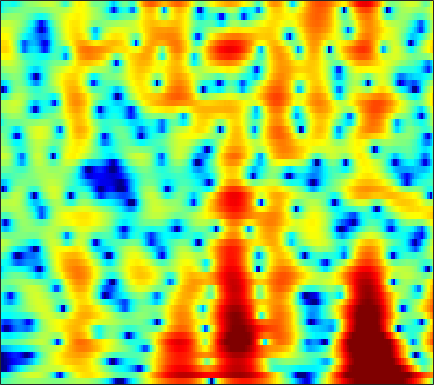

The data file committed next to this chart (first rows):
-2.3966, -2.072, -1.6624, -1.2747, -1.006, -0.67889, -0.38664, -0.18911, 0.045832, 0.24391, 0.40772, 0.50897, 0.61862, 0.69058, 0.72167, 0.73115, 0.70454, 0.6632, 0.58326, 0.4785, 0.35533, 0.25641, 0.12351, 0.0069822
-4.509, -4.155, -3.549, -2.836, -2.265, -1.49, -0.7268, -0.1788, 0.5058, 1.123, 1.665, 2.018, 2.41, 2.706, 2.861, 2.973, 2.962, 2.866, 2.605, 2.17, 1.525, 0.8742, -0.2784, -1.865
-35.05, -23.87, -17.88, -14.31, -12.32, -10.2, -8.468, -7.338, -6.005, -4.832, -3.777, -3.049, -2.155, -1.34, -0.78, -0.1004, 0.4982, 0.889, 1.333, 1.691, 1.963, 2.115, 2.258, 2.353
-18.61, -18.22, -17.34, -16.26, -15.43, -14.41, -13.55, -13.03, -12.46, -11.96, -11.42, -10.88, -9.872, -8.534, -7.383, -5.776, -4.211, -3.108, -1.762, -0.562, 0.4974, 1.208, 2.05, 2.788
-21.59, -19.03, -16.61, -14.89, -13.94, -13.07, -12.62, -12.56, -12.95, -13.96, -15.91, -18, -19.84, -16.65, -13.32, -9.647, -6.777, -5.024, -3.081, -1.485, -0.1505, 0.7173, 1.731, 2.615
-8.14, -7.833, -7.341, -6.83, -6.463, -6.039, -5.691, -5.464, -5.228, -5.031, -4.828, -4.603, -4.188, -3.636, -3.132, -2.366, -1.541, -0.9288, -0.1786, 0.4565, 0.9524, 1.238, 1.526, 1.756
-2.083, -2.11, -2.074, -1.966, -1.842, -1.635, -1.391, -1.182, -0.8792, -0.5484, -0.1816, 0.1158, 0.5137, 0.903, 1.207, 1.606, 1.961, 2.173, 2.334, 2.309, 2.026, 1.592, 0.5987, -1.072
-4.35, -4.731, -5.076, -5.205, -5.134, -4.869, -4.481, -4.157, -3.728, -3.3, -2.86, -2.508, -2.003, -1.428, -0.941, -0.2605, 0.4003, 0.8449, 1.333, 1.682, 1.858, 1.864, 1.704, 1.38
-11.95, -14.48, -17.83, -17.41, -15.12, -12.42, -10.61, -9.741, -9.132, -9.04, -9.386, -9.773, -10.04, -9.312, -8.048, -5.981, -3.967, -2.621, -1.096, 0.1417, 1.122, 1.715, 2.355, 2.877
-9.874, -10.9, -11.88, -11.86, -11.2, -10.06, -9.112, -8.688, -8.565, -9.026, -10.21, -11.65, -13.92, -14.05, -11.5, -7.721, -4.782, -3.043, -1.163, 0.3043, 1.423, 2.075, 2.744, 3.244
-4.678, -4.689, -4.681, -4.619, -4.494, -4.259, -3.978, -3.773, -3.528, -3.324, -3.139, -2.966, -2.62, -2.091, -1.528, -0.6685, 0.218, 0.8685, 1.658, 2.291, 2.725, 2.918, 2.979, 2.818
-3.052, -3.185, -3.33, -3.373, -3.318, -3.102, -2.702, -2.304, -1.688, -1.043, -0.3766, 0.1097, 0.727, 1.318, 1.732, 2.191, 2.599, 2.87, 3.127, 3.207, 3.091, 2.873, 2.374, 1.561
-4.161, -5.149, -6.625, -8.012, -8.593, -8.199, -6.696, -5.309, -3.53, -1.98, -0.6845, 0.1327, 1.033, 1.753, 2.171, 2.596, 2.895, 3.014, 3.015, 2.869, 2.584, 2.269, 1.728, 1.071
-3.697, -5.104, -7.657, -11.18, -13.87, -12.94, -8.802, -6.21, -3.602, -1.661, -0.1959, 0.6621, 1.556, 2.198, 2.538, 2.854, 2.979, 2.921, 2.691, 2.327, 1.818, 1.324, 0.5671, -0.1997
-0.7108, -1.127, -1.7, -2.093, -2.189, -1.99, -1.448, -0.9023, -0.101, 0.6799, 1.363, 1.78, 2.216, 2.504, 2.61, 2.639, 2.479, 2.278, 1.904, 1.319, 0.4527, -0.4126, -1.988, -4.309
-0.7103, -0.6278, -0.4435, -0.247, -0.08973, 0.1513, 0.4042, 0.591, 0.8174, 0.9909, 1.08, 1.095, 1.01, 0.8184, 0.6315, 0.2748, -0.06517, -0.2682, -0.5347, -0.8304, -1.159, -1.451, -2.015, -2.818
-4.084, -3.223, -2.251, -1.559, -1.188, -0.8604, -0.6812, -0.6195, -0.6296, -0.7563, -1.019, -1.323, -1.909, -2.722, -3.499, -4.711, -5.923, -6.694, -6.939, -5.959, -4.395, -3.249, -1.871, -0.6457
-6.57, -5.252, -4.161, -3.629, -3.456, -3.457, -3.629, -3.791, -4.03, -4.265, -4.535, -4.829, -5.39, -6.285, -7.282, -9.238, -12.76, -16.93, -19.14, -12.66, -7.638, -4.997, -2.336, -0.2154
-3.913, -3.934, -4.295, -5.019, -5.832, -7.251, -8.905, -10.03, -10.77, -10.44, -9.621, -9.047, -8.522, -8.363, -8.415, -8.559, -8.474, -8.137, -7.475, -6.054, -4.274, -2.904, -1.045, 0.6741
-0.9048, -1.546, -2.65, -4.146, -5.682, -8.472, -12.73, -17.47, -21.38, -15.66, -12.29, -10.94, -10.08, -9.849, -9.878, -9.875, -9.139, -8.274, -6.771, -4.801, -2.856, -1.535, 0.1216, 1.599
1.799, 1.263, 0.4426, -0.6034, -1.507, -2.811, -4.089, -4.948, -5.773, -6.226, -6.584, -6.963, -7.958, -9.75, -12.04, -18.45, -25.9, -15.11, -8.715, -4.749, -2.125, -0.5511, 1.109, 2.33
2.421, 2.138, 1.667, 1.164, 0.7914, 0.2834, -0.1945, -0.5489, -0.991, -1.455, -1.97, -2.414, -3.093, -3.956, -4.574, -5.127, -4.873, -4.238, -2.927, -1.29, 0.06784, 0.9616, 1.903, 2.475
-0.03601, -0.3283, -0.6375, -0.7145, -0.668, -0.5177, -0.3393, -0.2064, -0.07548, -0.03386, -0.05331, -0.1233, -0.2497, -0.3879, -0.4568, -0.454, -0.311, -0.1578, 0.3241, 0.7619, 1.263, 1.61, 1.9, 2.031
-5.27, -6.534, -7.258, -6.477, -5.28, -3.586, -2.172, -1.334, -0.5091, 0.06108, 0.4001, 0.5389, 0.5885, 0.5799, 0.525, 0.4467, 0.3702, 0.4171, 0.5257, 0.6967, 0.9798, 1.195, 1.481, 1.707
-8.064, -11.37, -15.7, -11.16, -7.661, -4.457, -2.321, -1.196, -0.1641, 0.4735, 0.7758, 0.8364, 0.7123, 0.3968, 0.05283, -0.5038, -1.071, -1.403, -1.816, -1.728, -1.28, -0.7747, 0.09908, 0.9282
-1.701, -2.064, -2.154, -1.814, -1.317, -0.5168, 0.2256, 0.6637, 1.067, 1.211, 1.094, 0.8313, 0.2616, -0.63, -1.481, -2.979, -4.981, -7.038, -10.13, -11.29, -8.48, -5.856, -2.992, -0.858
1.217, 1.212, 1.266, 1.351, 1.462, 1.613, 1.706, 1.706, 1.564, 1.225, 0.6722, 0.0949, -0.8849, -2.07, -3.106, -4.663, -6.568, -8.018, -10.19, -10.59, -8.431, -6.151, -3.464, -1.418
1.854, 1.826, 1.819, 1.933, 2.036, 2.14, 2.153, 2.059, 1.722, 1.118, 0.1821, -0.7407, -2.28, -4.042, -5.408, -6.738, -7.003, -6.642, -5.75, -4.474, -3.138, -2.064, -0.7837, 0.3034
-0.5889, -0.88, -0.7073, 0.02037, 0.6432, 1.389, 1.898, 2.075, 1.983, 1.481, 0.5019, -0.6004, -2.751, -6.088, -10.15, -23.32, -14.28, -8.695, -4.702, -2.04, -0.2432, 0.8297, 1.839, 2.547
-12.38, -19.76, -11.63, -6.077, -3.655, -1.496, -0.162, 0.4442, 0.865, 0.8682, 0.5143, 0.03195, -0.8682, -1.9, -2.626, -3.144, -2.82, -2.17, -0.9277, 0.2624, 1.341, 1.975, 2.619, 2.997
-6.327, -6.804, -6.29, -4.964, -3.868, -2.599, -1.623, -1.084, -0.5933, -0.3135, -0.2077, -0.212, -0.269, -0.3365, -0.3422, -0.2525, -0.03841, 0.184, 0.6532, 1.066, 1.513, 1.764, 2.053, 2.185
-2.787, -2.833, -2.713, -2.518, -2.293, -2.001, -1.734, -1.552, -1.352, -1.162, -0.9631, -0.7944, -0.5366, -0.2653, -0.0426, 0.2569, 0.543, 0.7788, 1.004, 1.241, 1.378, 1.472, 1.521, 1.534
-0.9266, -0.8343, -0.8092, -0.9229, -1.078, -1.384, -1.774, -2.082, -2.424, -2.573, -2.411, -2.069, -1.443, -0.7213, -0.1955, 0.4141, 0.8922, 1.183, 1.324, 1.414, 1.302, 1.21, 0.989, 0.835
1.239, 1.378, 1.24, 0.8586, 0.3166, -0.6885, -2.126, -3.554, -5.812, -7.875, -7.722, -6.051, -3.496, -1.377, -0.1479, 1.046, 1.81, 2.098, 2.194, 1.884, 1.279, 0.5893, -0.469, -1.462
2.676, 2.683, 2.421, 1.818, 1.161, -0.07395, -1.781, -3.476, -6.5, -9.947, -9.765, -6.954, -3.492, -0.9489, 0.4233, 1.733, 2.493, 2.701, 2.665, 1.999, 0.769, -0.7284, -3.761, -9.467
1.692, 1.496, 1.095, 0.4376, -0.1331, -1.032, -1.955, -2.586, -3.227, -3.44, -3.079, -2.483, -1.427, -0.2606, 0.5023, 1.336, 1.847, 2.051, 1.915, 1.505, 0.6392, -0.1926, -1.537, -2.788
0.6364, 0.2834, -0.4218, -1.289, -2.118, -3.266, -4.313, -4.802, -4.825, -4.151, -3.059, -2.153, -0.9238, 0.137, 0.8482, 1.566, 2.059, 2.273, 2.267, 2.053, 1.633, 1.191, 0.5535, -0.09289
0.08674, -0.2363, -0.9926, -2.22, -3.575, -6.249, -10.65, -15.63, -14.15, -8.002, -4.258, -2.258, -0.2953, 1.127, 1.944, 2.737, 3.263, 3.442, 3.574, 3.366, 2.979, 2.521, 1.673, 0.574
-1.813, -1.462, -1.317, -1.753, -2.391, -3.674, -5.165, -5.955, -5.611, -3.961, -2.056, -0.788, 0.5745, 1.64, 2.228, 2.84, 3.216, 3.382, 3.462, 3.36, 2.997, 2.583, 1.722, 0.4518
-4.136, -2.84, -1.692, -1.129, -0.9502, -0.9189, -0.9644, -0.9802, -0.8719, -0.6478, -0.3568, -0.1383, 0.115, 0.305, 0.4086, 0.5496, 0.7027, 0.8547, 0.9518, 1.112, 1.083, 1.003, 0.7654, 0.3574
-1.933, -1.116, -0.2845, 0.3524, 0.6309, 0.8704, 0.9401, 0.9069, 0.7312, 0.4215, -0.05422, -0.5397, -1.334, -2.305, -2.991, -3.7, -3.812, -3.458, -2.814, -2.023, -1.364, -1.037, -0.6664, -0.4163
0.9734, 1.29, 1.662, 2.004, 2.206, 2.364, 2.357, 2.232, 1.861, 1.225, 0.2449, -0.7721, -2.684, -5.495, -8.616, -15.17, -16.35, -11.33, -7.107, -4.957, -3.627, -3.147, -2.905, -2.796
1.405, 1.479, 1.74, 2.047, 2.338, 2.635, 2.804, 2.793, 2.574, 2.055, 1.209, 0.3369, -1.201, -3.083, -4.682, -6.518, -6.97, -6.373, -5.073, -4.2, -3.902, -4.117, -5.341, -7.991
-2.825, -3.043, -2.474, -1.323, -0.4087, 0.6647, 1.437, 1.795, 1.979, 1.842, 1.426, 0.9436, 0.1872, -0.6523, -1.242, -1.88, -2.265, -2.426, -2.386, -2.283, -2.422, -2.677, -3.279, -4.218
-15.05, -29.64, -12.44, -6.558, -4.089, -1.857, -0.4921, 0.1397, 0.5443, 0.566, 0.2576, -0.1398, -0.8309, -1.631, -2.211, -2.815, -3.132, -3.107, -2.901, -2.423, -1.859, -1.482, -0.9629, -0.4011
-5.912, -6.073, -5.289, -3.813, -2.708, -1.48, -0.6366, -0.2812, -0.1431, -0.3897, -1.015, -1.719, -3.027, -4.717, -6.176, -8.097, -8.985, -8.361, -6.633, -4.736, -2.968, -1.852, -0.5706, 0.5782
-1.873, -1.569, -1.126, -0.6213, -0.2502, 0.1104, 0.2949, 0.2801, 0.03483, -0.5285, -1.432, -2.388, -4.093, -6.507, -9.042, -14.2, -20.06, -15.37, -9.677, -6.246, -3.815, -2.348, -0.7996, 0.467
-0.1638, 0.3493, 0.8659, 1.188, 1.332, 1.372, 1.229, 1.008, 0.5365, -0.1175, -0.9596, -1.715, -2.864, -4.097, -5.044, -6.051, -6.435, -6.212, -5.319, -4.177, -2.981, -2.083, -1.018, -0.1036
1.611, 2.147, 2.613, 2.788, 2.756, 2.544, 2.123, 1.696, 0.9957, 0.2297, -0.5643, -1.146, -1.885, -2.518, -2.932, -3.341, -3.564, -3.621, -3.441, -3.116, -2.677, -2.246, -1.626, -1.061
4.076, 4.446, 4.67, 4.585, 4.297, 3.663, 2.744, 1.892, 0.6184, -0.6937, -1.809, -2.418, -2.889, -3.137, -3.256, -3.467, -3.745, -4.011, -4.397, -4.521, -4.4, -4.179, -3.479, -2.691
5.906, 6.102, 6.06, 5.672, 5.138, 4.004, 2.38, 0.7677, -2.027, -5.658, -9.384, -10.19, -8.378, -6.598, -5.813, -5.497, -5.92, -6.674, -8.447, -11.1, -12.94, -11.85, -8.613, -5.696
5.68, 5.796, 5.66, 5.162, 4.546, 3.359, 1.67, 0.005661, -2.821, -6.516, -10.28, -11.15, -9.524, -7.912, -7.291, -7.147, -7.751, -8.726, -10.47, -12.94, -14.76, -13.81, -10.16, -6.787
4.527, 4.619, 4.521, 4.154, 3.683, 2.85, 1.739, 0.7554, -0.6957, -2.194, -3.55, -4.368, -5.22, -5.944, -6.53, -7.462, -8.554, -9.348, -10.37, -10.63, -10.09, -9.152, -7.49, -5.56
3.495, 3.58, 3.551, 3.367, 3.122, 2.628, 1.992, 1.429, 0.5602, -0.3719, -1.384, -2.174, -3.319, -4.63, -5.769, -7.646, -10.03, -12.2, -15.53, -16.66, -13.43, -10.61, -7.553, -5.062
2.131, 2.258, 2.354, 2.354, 2.299, 2.106, 1.809, 1.509, 1.018, 0.4171, -0.294, -0.9228, -1.892, -3.063, -4.119, -5.818, -8.035, -10.18, -13.21, -13.89, -11.06, -8.519, -5.719, -3.491
-0.3744, -0.057, 0.3253, 0.5958, 0.7121, 0.814, 0.8027, 0.7401, 0.6074, 0.3784, 0.07454, -0.2251, -0.7204, -1.319, -1.844, -2.598, -3.361, -3.83, -4.228, -4.199, -3.679, -3.024, -2.012, -0.9789
-4.149, -3.157, -2.202, -1.616, -1.375, -1.154, -0.9726, -0.8116, -0.5821, -0.3429, -0.1672, -0.07643, -0.04611, -0.101, -0.1737, -0.3023, -0.3856, -0.3993, -0.3219, -0.1695, 0.09049, 0.298, 0.6444, 0.985
-5.215, -3.921, -3.166, -3.192, -3.51, -4.137, -4.243, -3.792, -2.756, -1.623, -0.7338, -0.2479, 0.1973, 0.4781, 0.6478, 0.8697, 1.12, 1.312, 1.617, 1.952, 2.245, 2.411, 2.54, 2.521
